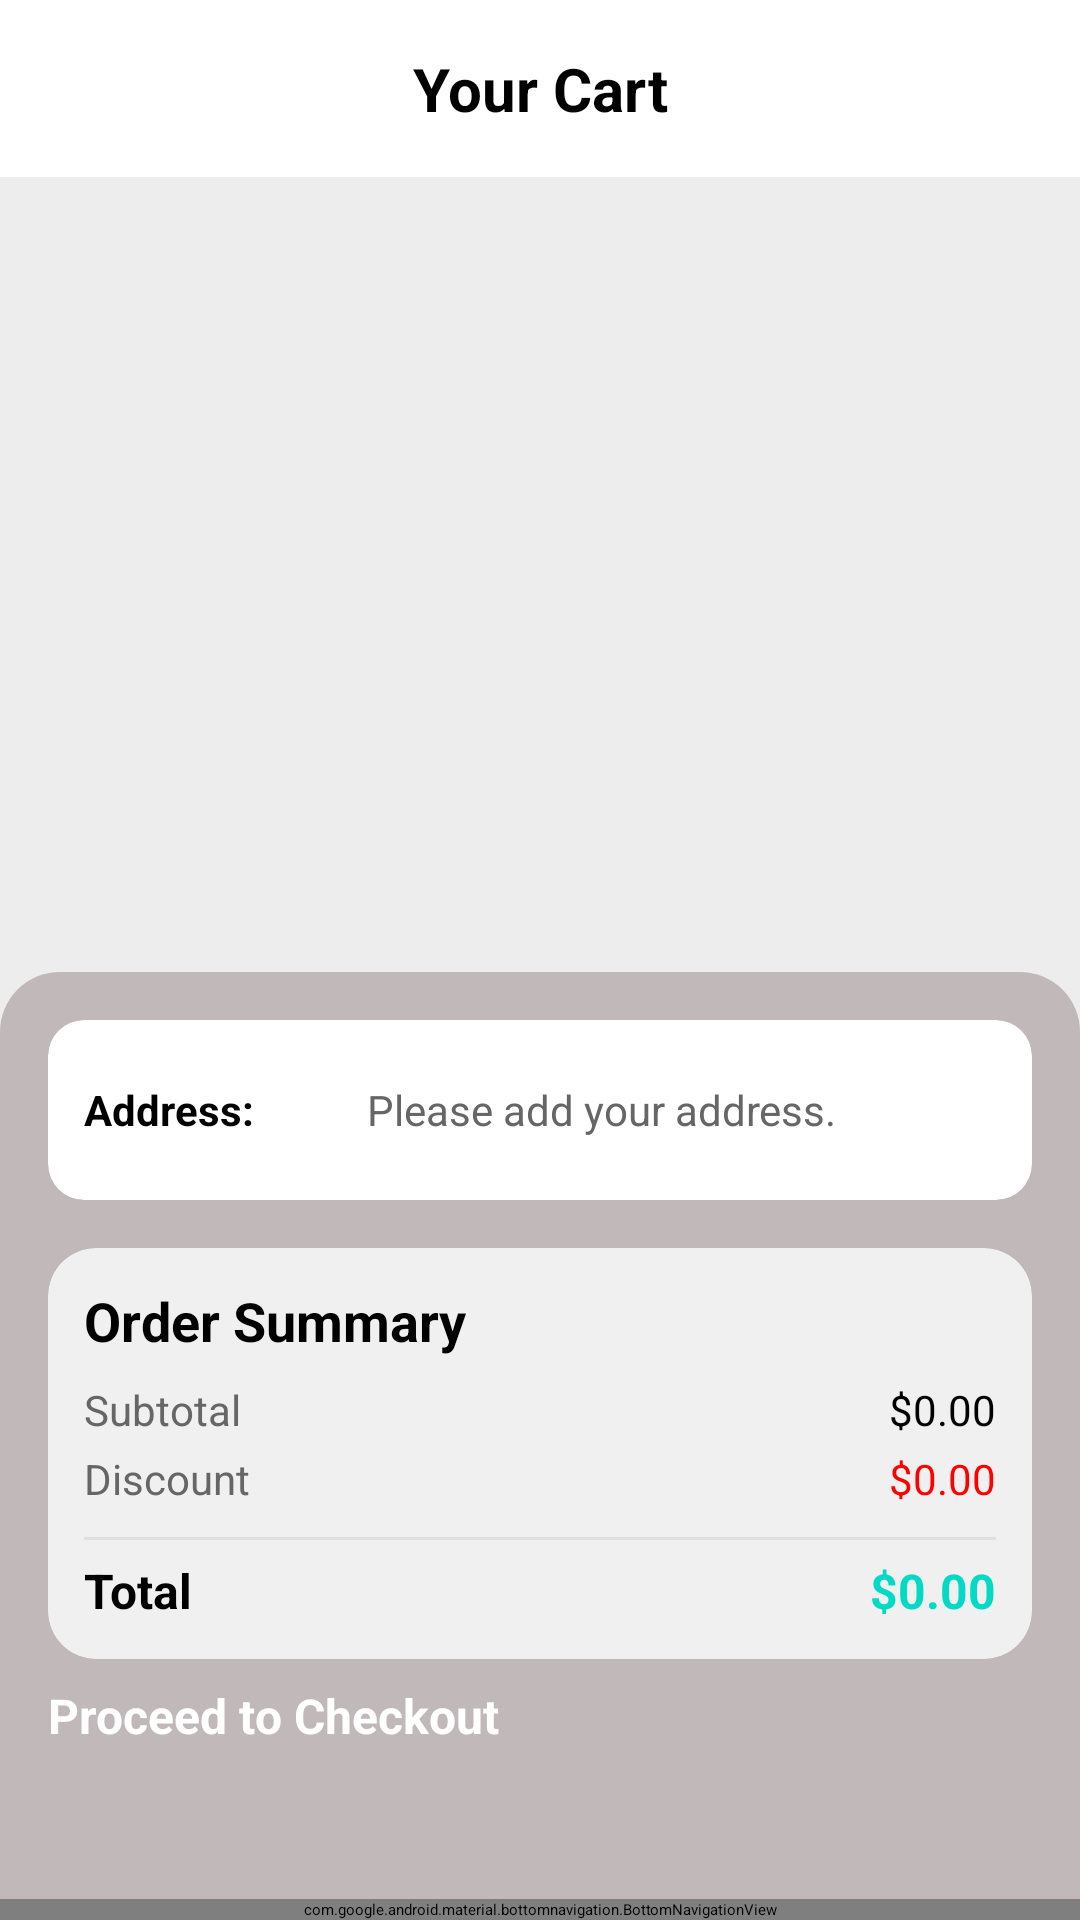

The Android layout XML behind this screen, and the referenced resources:
<!-- AndroidManifest.xml: application theme Theme.Mobile -->
<!-- res/layout/activity_cart.xml -->
<?xml version="1.0" encoding="utf-8"?>
<LinearLayout xmlns:android="http://schemas.android.com/apk/res/android"
    xmlns:app="http://schemas.android.com/apk/res-auto"
    android:layout_width="match_parent"
    android:layout_height="match_parent"
    android:orientation="vertical"
    android:background="#EDEDED"
    android:fitsSystemWindows="true">

    
    <LinearLayout
        android:layout_width="match_parent"
        android:layout_height="wrap_content"
        android:background="#FFFFFF"
        android:padding="16dp"
        android:elevation="4dp">

        <TextView
            android:id="@+id/cart_title"
            android:layout_width="match_parent"
            android:layout_height="wrap_content"
            android:text="Your Cart"
            android:textSize="20sp"
            android:textStyle="bold"
            android:textColor="@android:color/black"
            android:gravity="center" />

    </LinearLayout>

    
    <androidx.recyclerview.widget.RecyclerView
        android:id="@+id/cart_recycler_view"
        android:layout_width="match_parent"
        android:layout_height="0dp"
        android:layout_weight="1"
        android:scrollbars="vertical"
        android:fadeScrollbars="false"
        android:scrollbarStyle="insideOverlay"
        android:overScrollMode="ifContentScrolls"
        android:paddingTop="8dp"
        android:clipToPadding="false" />

    
    <LinearLayout
        android:layout_width="match_parent"
        android:layout_height="wrap_content"
        android:orientation="vertical"
        android:background="@drawable/rounded_top_background"
        android:elevation="8dp"
        android:paddingTop="16dp">

        
        <androidx.cardview.widget.CardView
            android:layout_width="match_parent"
            android:layout_height="wrap_content"
            android:layout_marginStart="16dp"
            android:layout_marginEnd="16dp"
            android:layout_marginBottom="8dp"
            app:cardCornerRadius="12dp"
            app:cardElevation="2dp"
            app:cardBackgroundColor="@android:color/white">

            <LinearLayout
                android:layout_width="match_parent"
                android:layout_height="wrap_content"
                android:orientation="horizontal"
                android:padding="12dp"
                android:gravity="center_vertical">

                <TextView
                    android:layout_width="0dp"
                    android:layout_height="wrap_content"
                    android:layout_weight="1"
                    android:text="Address: "
                    android:textSize="14sp"
                    android:textStyle="bold"
                    android:textColor="@android:color/black" />

                <TextView
                    android:id="@+id/address_warning"
                    android:layout_width="0dp"
                    android:layout_height="wrap_content"
                    android:layout_weight="2"
                    android:text="Please add your address."
                    android:textSize="14sp"
                    android:textColor="@color/text_secondary" />

                <Button
                    android:id="@+id/btn_enter_information"
                    android:layout_width="wrap_content"
                    android:layout_height="36dp"
                    android:text="Edit"
                    android:textSize="12sp"
                    android:backgroundTint="@color/teal_200"
                    android:textColor="@android:color/white"
                    app:cornerRadius="8dp" />

            </LinearLayout>

        </androidx.cardview.widget.CardView>

        
        <androidx.cardview.widget.CardView
            android:layout_width="match_parent"
            android:layout_height="wrap_content"
            android:layout_marginStart="16dp"
            android:layout_marginEnd="16dp"
            android:layout_marginTop="8dp"
            android:layout_marginBottom="8dp"
            app:cardCornerRadius="16dp"
            app:cardElevation="4dp"
            app:cardBackgroundColor="#F0F0F0">

            <LinearLayout
                android:layout_width="match_parent"
                android:layout_height="wrap_content"
                android:orientation="vertical"
                android:padding="12dp">

                
                <TextView
                    android:layout_width="wrap_content"
                    android:layout_height="wrap_content"
                    android:text="Order Summary"
                    android:textSize="18sp"
                    android:textStyle="bold"
                    android:textColor="@android:color/black"
                    android:layout_marginBottom="8dp" />

                
                <LinearLayout
                    android:layout_width="match_parent"
                    android:layout_height="wrap_content"
                    android:orientation="horizontal"
                    android:layout_marginBottom="4dp">

                    <TextView
                        android:layout_width="0dp"
                        android:layout_height="wrap_content"
                        android:layout_weight="1"
                        android:text="Subtotal"
                        android:textSize="14sp"
                        android:textColor="@color/text_secondary" />

                    <TextView
                        android:id="@+id/total_amount"
                        android:layout_width="wrap_content"
                        android:layout_height="wrap_content"
                        android:text="$0.00"
                        android:textSize="14sp"
                        android:textColor="@android:color/black" />

                </LinearLayout>

                
                <LinearLayout
                    android:layout_width="match_parent"
                    android:layout_height="wrap_content"
                    android:orientation="horizontal"
                    android:layout_marginBottom="4dp">

                    <TextView
                        android:layout_width="0dp"
                        android:layout_height="wrap_content"
                        android:layout_weight="1"
                        android:text="Discount"
                        android:textSize="14sp"
                        android:textColor="@color/text_secondary" />

                    <TextView
                        android:id="@+id/discounted_total_amount"
                        android:layout_width="wrap_content"
                        android:layout_height="wrap_content"
                        android:text="$0.00"
                        android:textSize="14sp"
                        android:textColor="@color/red" />

                </LinearLayout>

                
                <View
                    android:layout_width="match_parent"
                    android:layout_height="1dp"
                    android:background="@color/gray_border"
                    android:layout_marginVertical="6dp" />

                
                <LinearLayout
                    android:layout_width="match_parent"
                    android:layout_height="wrap_content"
                    android:orientation="horizontal">

                    <TextView
                        android:layout_width="0dp"
                        android:layout_height="wrap_content"
                        android:layout_weight="1"
                        android:text="Total"
                        android:textSize="16sp"
                        android:textStyle="bold"
                        android:textColor="@android:color/black" />

                    <TextView
                        android:id="@+id/final_total_amount"
                        android:layout_width="wrap_content"
                        android:layout_height="wrap_content"
                        android:text="$0.00"
                        android:textSize="16sp"
                        android:textStyle="bold"
                        android:textColor="@color/teal_200" />

                </LinearLayout>

            </LinearLayout>

        </androidx.cardview.widget.CardView>

        
        <Button
            android:id="@+id/btn_checkout"
            android:layout_width="match_parent"
            android:layout_height="56dp"
            android:layout_marginStart="16dp"
            android:layout_marginEnd="16dp"
            android:layout_marginBottom="16dp"
            android:text="Proceed to Checkout"
            android:textSize="16sp"
            android:textStyle="bold"
            android:backgroundTint="@color/teal_200"
            android:textColor="@android:color/white"
            app:cornerRadius="12dp" />

    </LinearLayout>

    
    <com.google.android.material.bottomnavigation.BottomNavigationView
        android:id="@+id/bottom_navigation"
        android:layout_width="match_parent"
        android:layout_height="wrap_content"
        android:background="#FFFFFF"
        app:menu="@menu/bottom_navigation_menu" />

</LinearLayout>
<!-- resources referenced by this layout -->
<resources>
  <color name="gray_border">#E0E0E0</color>
  <color name="red">#FF0000</color>
  <color name="teal_200">#FF03DAC5</color>
  <color name="text_secondary">#666666</color>
  <!-- drawable rounded_top_background (drawable) -->
  <?xml version="1.0" encoding="utf-8"?>
  <shape xmlns:android="http://schemas.android.com/apk/res/android"
      android:shape="rectangle">
      <solid android:color="#C1B9B9" />
      <corners
          android:topLeftRadius="20dp"
          android:topRightRadius="20dp"
          android:bottomLeftRadius="0dp"
          android:bottomRightRadius="0dp" />
  </shape>
</resources>
